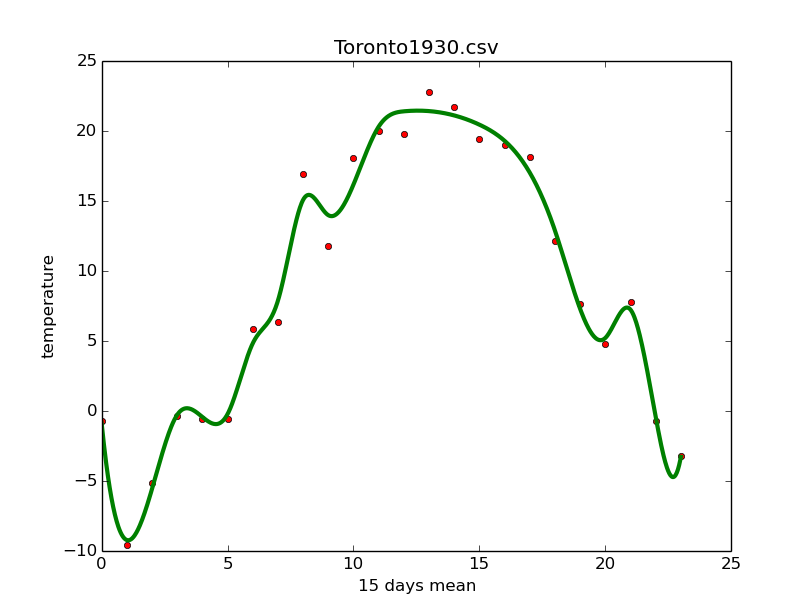

Data behind this chart, as committed beside it:
Date/Time, Year, Month, Day, Data Quality, Max Temp (ﾰC), Max Temp Flag, Min Temp (ﾰC), Min Temp Flag, Mean Temp (ﾰC), Mean Temp Flag, Heat Deg Days (ﾰC), Heat Deg Days Flag, Cool Deg Days (ﾰC), Cool Deg Days Flag, Total Rain (mm), Total Rain Flag, Total Snow (cm), Total Snow Flag, Total Precip (mm), Total Precip Flag, Snow on Grnd (cm), Snow on Grnd Flag, Dir of Max Gust (10s deg)
1930-01-01, 1930, 1, 1, , 6.7, , -0.6, , 3.1, , 14.9, , 0, , 3.8, , 0, , 3.8, , , , 
1930-01-02, 1930, 1, 2, , 4.4, , 2.2, , 3.3, , 14.7, , 0, , 4.6, , 0, , 4.6, , , , 
1930-01-03, 1930, 1, 3, , 3.9, , -0.6, , 1.7, , 16.3, , 0, , 0, , 0.3, , 0.3, , , , 
1930-01-04, 1930, 1, 4, , -1.1, , -8.3, , -4.7, , 22.7, , 0, , 0, , 0, , 0, , , , 
1930-01-05, 1930, 1, 5, , 5.6, , -5.6, , 0, , 18, , 0, , 0, , 0, , 0, , , , 
1930-01-06, 1930, 1, 6, , 8.3, , 2.8, , 5.6, , 12.4, , 0, , 0, T, 0, , 0, T, , , 
1930-01-07, 1930, 1, 7, , 8.3, , 2.2, , 5.3, , 12.7, , 0, , 11.2, , 0, , 11.2, , , , 
1930-01-08, 1930, 1, 8, , 0.6, , -2.8, , -1.1, , 19.1, , 0, , 20.3, , 0, , 20.3, , , , 
1930-01-09, 1930, 1, 9, , -7.8, , -11.7, , -9.8, , 27.8, , 0, , 0, , 8.4, , 8.4, , , , 
1930-01-10, 1930, 1, 10, , -9.4, , -13.3, , -11.4, , 29.4, , 0, , 0, , 0.5, , 0.5, , , , 
1930-01-11, 1930, 1, 11, , 1.7, , -13.3, , -5.8, , 23.8, , 0, , 0, , 0.3, , 0.3, , , , 
1930-01-12, 1930, 1, 12, , 4.4, , -2.8, , 0.8, , 17.2, , 0, , 6.9, , 2, , 8.9, , , , 
1930-01-13, 1930, 1, 13, , 2.2, , 0.6, , 1.4, , 16.6, , 0, , 0, T, 0.3, , 0.3, , , , 
1930-01-14, 1930, 1, 14, , 5, , -0.6, , 2.2, , 15.8, , 0, , 4.6, , 0, , 4.6, , , , 
1930-01-15, 1930, 1, 15, , 0.6, , -4.4, , -1.9, , 19.9, , 0, , 0, , 0, T, 0, T, , , 
1930-01-16, 1930, 1, 16, , -13.9, , -17.2, , -15.6, , 33.6, , 0, , 0, , 0, , 0, , , , 
1930-01-17, 1930, 1, 17, , -2.2, , -18.3, , -10.3, , 28.3, , 0, , 0, , 10.2, , 10.2, , , , 
1930-01-18, 1930, 1, 18, , -8.9, , -15, , -12, , 30, , 0, , 0, , 3.6, , 3.6, , , , 
1930-01-19, 1930, 1, 19, , -7.8, , -17.8, , -12.8, , 30.8, , 0, , 0, , 0, , 0, , , , 
1930-01-20, 1930, 1, 20, , -3.9, , -9.4, , -6.7, , 24.7, , 0, , 0, , 0.3, , 0.3, , , , 
1930-01-21, 1930, 1, 21, , -2.8, , -9.4, , -6.1, , 24.1, , 0, , 0, , 4.6, , 4.6, , , , 
1930-01-22, 1930, 1, 22, , -5.6, , -12.8, , -9.2, , 27.2, , 0, , 0, , 0.5, , 0.5, , , , 
1930-01-23, 1930, 1, 23, , -10, , -13.9, , -12, , 30, , 0, , 0, , 0, T, 0, T, , , 
1930-01-24, 1930, 1, 24, , -5, , -13.9, , -9.5, , 27.5, , 0, , 0, , 0, T, 0, T, , , 
1930-01-25, 1930, 1, 25, , -4.4, , -14.4, , -9.4, , 27.4, , 0, , 0, , 0, , 0, , , , 
1930-01-26, 1930, 1, 26, , -9.4, , -20, , -14.7, , 32.7, , 0, , 0, , 0, , 0, , , , 
1930-01-27, 1930, 1, 27, , -3.3, , -11.7, , -7.5, , 25.5, , 0, , 0, , 1.3, , 1.3, , , , 
1930-01-28, 1930, 1, 28, , -0.6, , -7.2, , -3.9, , 21.9, , 0, , 0, , 0, T, 0, T, , , 
1930-01-29, 1930, 1, 29, , -3.3, , -10, , -6.7, , 24.7, , 0, , 0, , 0.8, , 0.8, , , , 
1930-01-30, 1930, 1, 30, , -3.3, , -11.1, , -7.2, , 25.2, , 0, , 0, , 0, , 0, , , , 
1930-01-31, 1930, 1, 31, , -1.7, , -6.1, , -3.9, , 21.9, , 0, , 0, , 0.5, , 0.5, , , , 
1930-02-01, 1930, 2, 1, , -1.7, , -6.7, , -4.2, , 22.2, , 0, , 0, , 1, , 1, , , , 
1930-02-02, 1930, 2, 2, , -4.4, , -6.1, , -5.3, , 23.3, , 0, , 0, , 7.1, , 7.1, , , , 
1930-02-03, 1930, 2, 3, , -3.3, , -11.1, , -7.2, , 25.2, , 0, , 0, , 0.3, , 0.3, , , , 
1930-02-04, 1930, 2, 4, , 0.6, , -8.3, , -3.9, , 21.9, , 0, , 0, , 0.3, , 0.3, , , , 
1930-02-05, 1930, 2, 5, , -6.7, , -15, , -10.9, , 28.9, , 0, , 0, , 3.3, , 3.3, , , , 
1930-02-06, 1930, 2, 6, , -8.3, , -21.1, , -14.7, , 32.7, , 0, , 0, , 5.1, , 5.1, , , , 
1930-02-07, 1930, 2, 7, , -1.1, , -12.8, , -7, , 25, , 0, , 0, , 0.3, , 0.3, , , , 
1930-02-08, 1930, 2, 8, , -1.1, , -5.6, , -3.4, , 21.4, , 0, , 0, , 0.3, , 0.3, , , , 
1930-02-09, 1930, 2, 9, , 3.3, , -7.8, , -2.3, , 20.3, , 0, , 0, , 0.5, , 0.5, , , , 
1930-02-10, 1930, 2, 10, , -2.2, , -7.8, , -5, , 23, , 0, , 0, , 1, , 1, , , , 
1930-02-11, 1930, 2, 11, , 0.6, , -9.4, , -4.4, , 22.4, , 0, , 0, , 0, T, 0, T, , , 
1930-02-12, 1930, 2, 12, , 4.4, , -4.4, , 0, , 18, , 0, , 13.5, , 0, , 13.5, , , , 
1930-02-13, 1930, 2, 13, , 3.9, , -4.4, , -0.3, , 18.3, , 0, , 0.8, , 0, T, 0.8, , , , 
1930-02-14, 1930, 2, 14, , -1.1, , -9.4, , -5.3, , 23.3, , 0, , 0, , 0.5, , 0.5, , , , 
1930-02-15, 1930, 2, 15, , -10, , -15.6, , -12.8, , 30.8, , 0, , 0, , 0, , 0, , , , 
1930-02-16, 1930, 2, 16, , -11.7, , -17.8, , -14.8, , 32.8, , 0, , 0, , 0, , 0, , , , 
1930-02-17, 1930, 2, 17, , 1.7, , -17.8, , -8.1, , 26.1, , 0, , 0, , 0.8, , 0.8, , , , 
1930-02-18, 1930, 2, 18, , 6.7, , -1.1, , 2.8, , 15.2, , 0, , 0, , 0, , 0, , , , 
1930-02-19, 1930, 2, 19, , 10.6, , 3.3, , 7, , 11, , 0, , 0, , 0, , 0, , , , 
1930-02-20, 1930, 2, 20, , 11.7, , 3.9, , 7.8, , 10.2, , 0, , 0, , 0, , 0, , , , 
1930-02-21, 1930, 2, 21, , 10.6, , 4.4, , 7.5, , 10.5, , 0, , 0, , 0, , 0, , , , 
1930-02-22, 1930, 2, 22, , 7.2, , 0.6, , 3.9, , 14.1, , 0, , 0, , 0, , 0, , , , 
1930-02-23, 1930, 2, 23, , 12.8, , 2.8, , 7.8, , 10.2, , 0, , 3, , 0, , 3, , , , 
1930-02-24, 1930, 2, 24, , 12.2, , 0, , 6.1, , 11.9, , 0, , 0, , 0, , 0, , , , 
1930-02-25, 1930, 2, 25, , 6.1, , 1.1, , 3.6, , 14.4, , 0, , 11.9, , 0, , 11.9, , , , 
1930-02-26, 1930, 2, 26, , -5.6, , -8.9, , -7.3, , 25.3, , 0, , 0, , 8.4, , 8.4, , , , 
1930-02-27, 1930, 2, 27, , -1.7, , -7.8, , -4.8, , 22.8, , 0, , 0, , 0, , 0, , , , 
1930-02-28, 1930, 2, 28, , 1.1, , -11.1, , -5, , 23, , 0, , 0, , 0, , 0, , , , 
1930-03-01, 1930, 3, 1, , 4.4, , -2.8, , 0.8, , 17.2, , 0, , 0, , 2, , 2, , , , 
... 305 more rows
